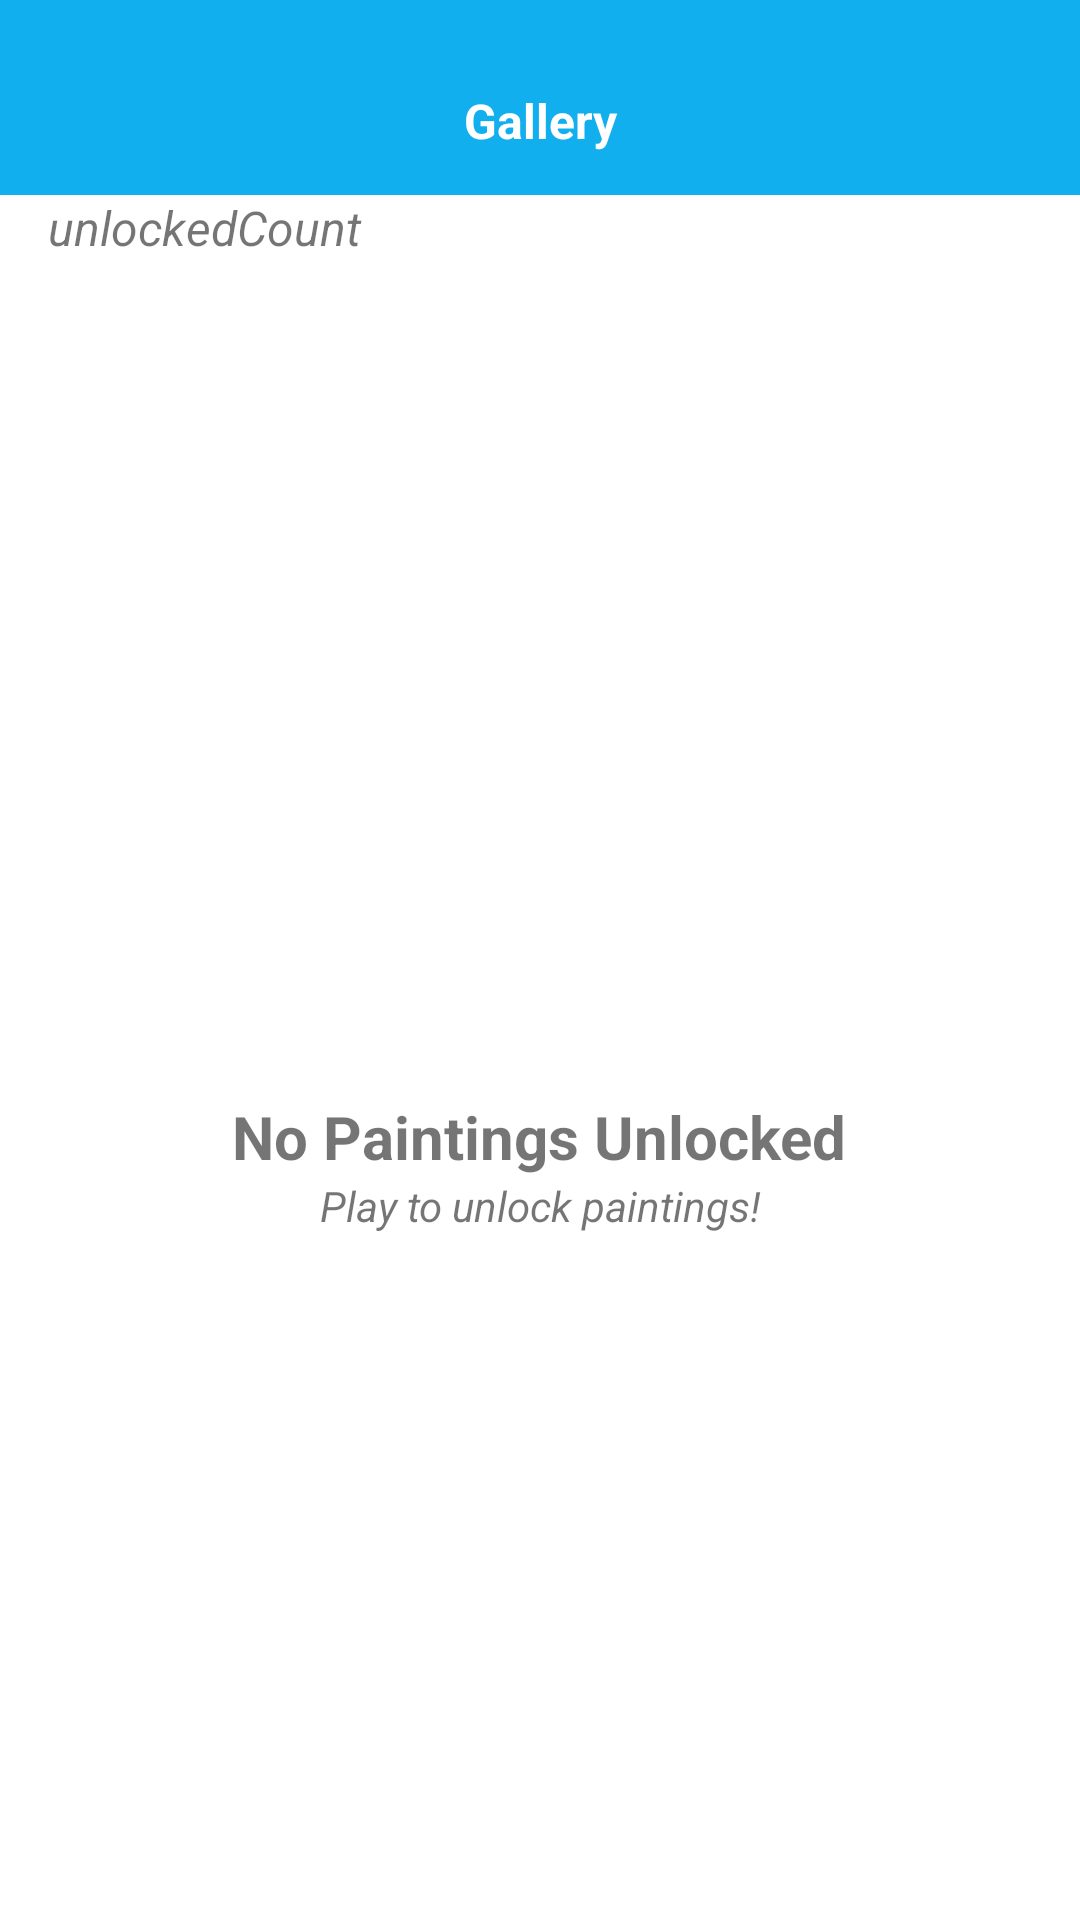

Android layout source for this screen:
<!-- AndroidManifest.xml: application theme Theme.Androidasm1 -->
<!-- res/layout/activity_gallery.xml -->
<?xml version="1.0" encoding="utf-8"?>
<LinearLayout xmlns:android="http://schemas.android.com/apk/res/android"
    xmlns:app="http://schemas.android.com/apk/res-auto"
    xmlns:tools="http://schemas.android.com/tools"
    android:id="@+id/subtitleText"
    android:layout_width="match_parent"
    android:layout_height="match_parent"
    android:orientation="vertical"
    tools:context=".activities.GalleryActivity">

    <LinearLayout
        android:id="@+id/header"
        android:layout_width="match_parent"
        android:layout_height="65dp"
        android:layout_gravity="center"
        android:background="@color/primary"
        android:gravity="bottom"
        android:orientation="horizontal"
        app:layout_constraintEnd_toEndOf="parent"
        app:layout_constraintStart_toStartOf="parent"
        app:layout_constraintTop_toTopOf="@+id/constraintLayout">

        <Button
            android:id="@+id/backButton"
            style="?android:attr/borderlessButtonStyle"
            android:layout_width="60dp"
            android:layout_height="wrap_content"
            android:layout_weight="0"
            android:contentDescription="Back"
            app:icon="@drawable/baseline_arrow_back_ios_24" />

        <TextView
            android:layout_width="match_parent"
            android:layout_height="wrap_content"
            android:layout_weight="1"
            android:text="Gallery"
            android:textAlignment="center"
            android:textColor="#FFFFFF"
            android:textSize="16sp"
            android:textStyle="bold" />

        <Button
            android:id="@+id/homeButton"
            style="?android:attr/borderlessButtonStyle"
            android:layout_width="60dp"
            android:layout_height="wrap_content"
            android:layout_weight="0"
            android:contentDescription="Home"
            app:icon="@drawable/home_svgrepo_com"
            app:iconSize="30dp" />

    </LinearLayout>

    <androidx.constraintlayout.widget.ConstraintLayout
        android:id="@+id/constraintLayout"
        android:layout_width="match_parent"
        android:layout_height="match_parent"
        app:layout_constraintTop_toTopOf="parent">

        <LinearLayout
            android:id="@+id/noPaintingsContainer"
            android:layout_width="match_parent"
            android:layout_height="match_parent"
            android:gravity="center"
            android:orientation="vertical">

            <ImageView
                android:id="@+id/imageView2"
                android:layout_width="379dp"
                android:layout_height="72dp"
                app:srcCompat="@drawable/baseline_image_24" />

            <TextView
                android:id="@+id/textView"
                android:layout_width="wrap_content"
                android:layout_height="wrap_content"
                android:text="No Paintings Unlocked"
                android:textSize="20sp"
                android:textStyle="bold" />

            <TextView
                android:id="@+id/textView2"
                android:layout_width="match_parent"
                android:layout_height="wrap_content"
                android:text="Play to unlock paintings!"
                android:textAlignment="center"
                android:textStyle="italic" />
        </LinearLayout>

        <LinearLayout
            android:id="@+id/galleryContainer"
            android:layout_width="match_parent"
            android:layout_height="match_parent"
            android:orientation="vertical">

            <TextView
                android:id="@+id/unlockedCount"
                android:layout_width="match_parent"
                android:layout_height="wrap_content"
                android:layout_marginLeft="16dp"
                android:fitsSystemWindows="true"
                android:text="unlockedCount"
                android:textAlignment="viewStart"
                android:textSize="16sp"
                android:textStyle="italic" />

            <GridView
                android:id="@+id/gridView"
                android:layout_width="wrap_content"
                android:layout_height="wrap_content"
                android:numColumns="3" />
        </LinearLayout>
    </androidx.constraintlayout.widget.ConstraintLayout>

</LinearLayout>
<!-- resources referenced by this layout -->
<resources>
  <color name="primary">#12AFEF</color>
  <style name="Theme.Androidasm1" parent="Theme.MaterialComponents.DayNight.NoActionBar">
          
          <item name="colorPrimary">@color/primary</item>
          <item name="colorPrimaryVariant">@color/primary</item>
          <item name="colorOnPrimary">@color/white</item>
          
          <item name="colorSecondary">#01DBD0</item>
          <item name="colorSecondaryVariant">#01DBD0</item>
          <item name="colorOnSecondary">@color/black</item>
          
          <item name="android:statusBarColor">?attr/colorPrimaryVariant</item>
          
      </style>
  <color name="white">#FFFFFFFF</color>
  <color name="black">#FF000000</color>
</resources>
